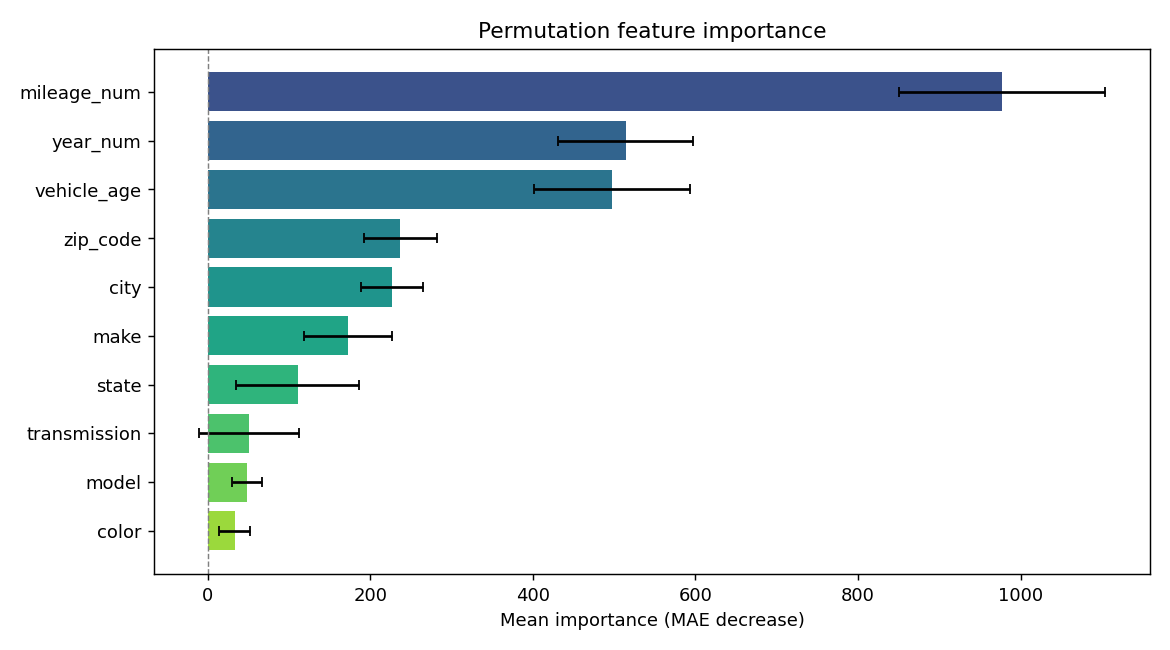

The data file committed next to this chart (first rows):
feature, importance, std
mileage_num, 977, 127
year_num, 514.1, 82.75
vehicle_age, 497.2, 96.22
zip_code, 237.1, 44.89
city, 226.6, 38.13
make, 172.5, 54.21
state, 110.5, 75.56
transmission, 50.69, 61.1
model, 47.84, 18.42
color, 33.12, 19.3
